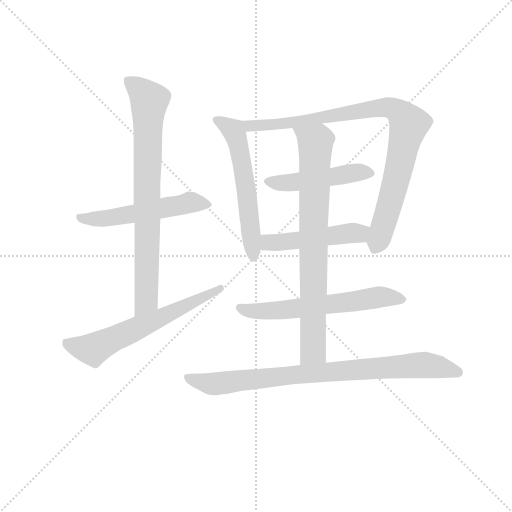
t = 0.00 s
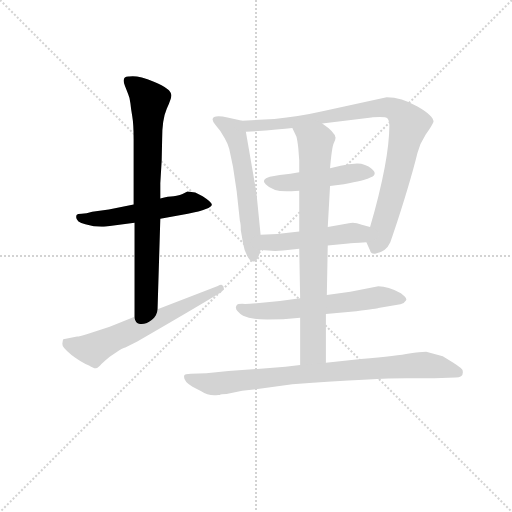
t = 1.59 s
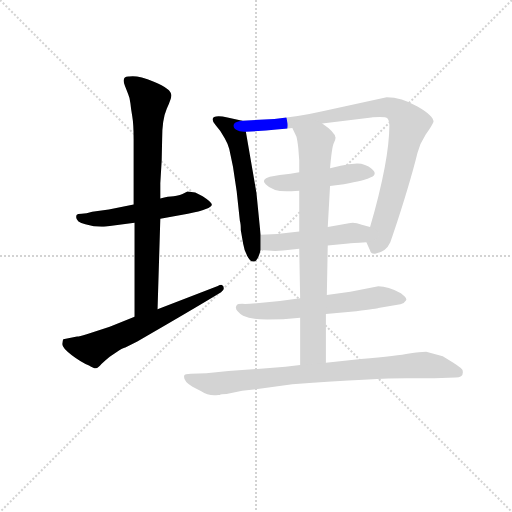
t = 3.19 s
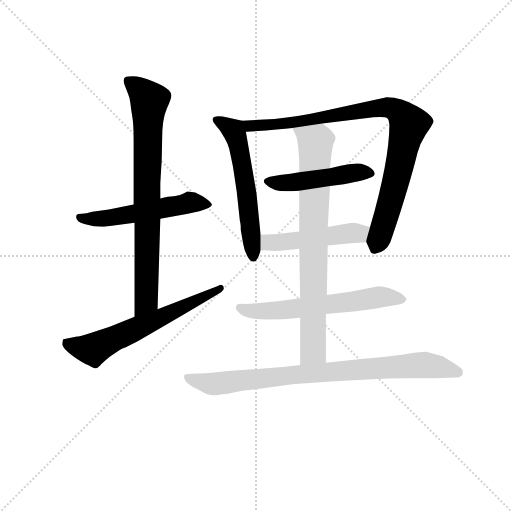
t = 4.78 s
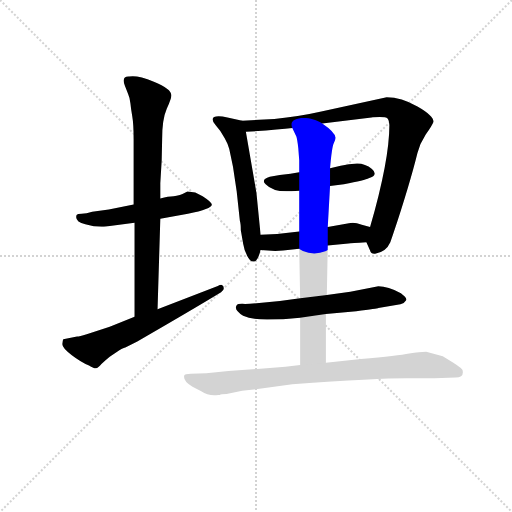
t = 6.37 s
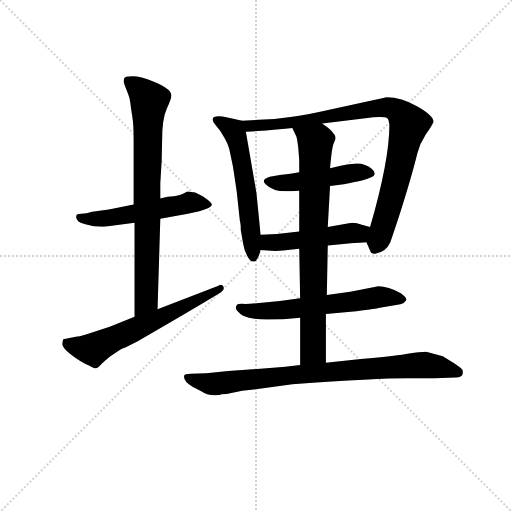
t = 7.96 s

The animated SVG that drew these frames (rendered in a browser with its animation timeline set to each time). Animation: 10 CSS @keyframes rules; one cycle of 7.96 s.

<svg version="1.1" viewBox="0 0 1024 1024" xmlns="http://www.w3.org/2000/svg">
  <g stroke="lightgray" stroke-dasharray="1,1" stroke-width="1" transform="scale(4, 4)">
    <line x1="0" y1="0" x2="256" y2="256"></line>
    <line x1="256" y1="0" x2="0" y2="256"></line>
    <line x1="128" y1="0" x2="128" y2="256"></line>
    <line x1="0" y1="128" x2="256" y2="128"></line>
  </g>
<g transform="scale(0.92, -0.92) translate(60, -900)">
   <style type="text/css">
    @keyframes keyframes0 {
      from {
       stroke: blue;
       stroke-dashoffset: 540;
       stroke-width: 128;
       }
       64% {
       animation-timing-function: step-end;
       stroke: blue;
       stroke-dashoffset: 0;
       stroke-width: 128;
       }
       to {
       stroke: black;
       stroke-width: 1024;
       }
       }
       #make-me-a-hanzi-animation-0 {
         animation: keyframes0 0.689453s both;
         animation-delay: 0.000000s;
         animation-timing-function: linear;
       }
    @keyframes keyframes1 {
      from {
       stroke: blue;
       stroke-dashoffset: 787;
       stroke-width: 128;
       }
       72% {
       animation-timing-function: step-end;
       stroke: blue;
       stroke-dashoffset: 0;
       stroke-width: 128;
       }
       to {
       stroke: black;
       stroke-width: 1024;
       }
       }
       #make-me-a-hanzi-animation-1 {
         animation: keyframes1 0.890462s both;
         animation-delay: 0.689453s;
         animation-timing-function: linear;
       }
    @keyframes keyframes2 {
      from {
       stroke: blue;
       stroke-dashoffset: 622;
       stroke-width: 128;
       }
       67% {
       animation-timing-function: step-end;
       stroke: blue;
       stroke-dashoffset: 0;
       stroke-width: 128;
       }
       to {
       stroke: black;
       stroke-width: 1024;
       }
       }
       #make-me-a-hanzi-animation-2 {
         animation: keyframes2 0.756185s both;
         animation-delay: 1.579915s;
         animation-timing-function: linear;
       }
    @keyframes keyframes3 {
      from {
       stroke: blue;
       stroke-dashoffset: 577;
       stroke-width: 128;
       }
       65% {
       animation-timing-function: step-end;
       stroke: blue;
       stroke-dashoffset: 0;
       stroke-width: 128;
       }
       to {
       stroke: black;
       stroke-width: 1024;
       }
       }
       #make-me-a-hanzi-animation-3 {
         animation: keyframes3 0.719564s both;
         animation-delay: 2.336100s;
         animation-timing-function: linear;
       }
    @keyframes keyframes4 {
      from {
       stroke: blue;
       stroke-dashoffset: 907;
       stroke-width: 128;
       }
       75% {
       animation-timing-function: step-end;
       stroke: blue;
       stroke-dashoffset: 0;
       stroke-width: 128;
       }
       to {
       stroke: black;
       stroke-width: 1024;
       }
       }
       #make-me-a-hanzi-animation-4 {
         animation: keyframes4 0.988118s both;
         animation-delay: 3.055664s;
         animation-timing-function: linear;
       }
    @keyframes keyframes5 {
      from {
       stroke: blue;
       stroke-dashoffset: 478;
       stroke-width: 128;
       }
       61% {
       animation-timing-function: step-end;
       stroke: blue;
       stroke-dashoffset: 0;
       stroke-width: 128;
       }
       to {
       stroke: black;
       stroke-width: 1024;
       }
       }
       #make-me-a-hanzi-animation-5 {
         animation: keyframes5 0.638997s both;
         animation-delay: 4.043783s;
         animation-timing-function: linear;
       }
    @keyframes keyframes6 {
      from {
       stroke: blue;
       stroke-dashoffset: 492;
       stroke-width: 128;
       }
       62% {
       animation-timing-function: step-end;
       stroke: blue;
       stroke-dashoffset: 0;
       stroke-width: 128;
       }
       to {
       stroke: black;
       stroke-width: 1024;
       }
       }
       #make-me-a-hanzi-animation-6 {
         animation: keyframes6 0.650391s both;
         animation-delay: 4.682780s;
         animation-timing-function: linear;
       }
    @keyframes keyframes7 {
      from {
       stroke: blue;
       stroke-dashoffset: 610;
       stroke-width: 128;
       }
       67% {
       animation-timing-function: step-end;
       stroke: blue;
       stroke-dashoffset: 0;
       stroke-width: 128;
       }
       to {
       stroke: black;
       stroke-width: 1024;
       }
       }
       #make-me-a-hanzi-animation-7 {
         animation: keyframes7 0.746419s both;
         animation-delay: 5.333171s;
         animation-timing-function: linear;
       }
    @keyframes keyframes8 {
      from {
       stroke: blue;
       stroke-dashoffset: 793;
       stroke-width: 128;
       }
       72% {
       animation-timing-function: step-end;
       stroke: blue;
       stroke-dashoffset: 0;
       stroke-width: 128;
       }
       to {
       stroke: black;
       stroke-width: 1024;
       }
       }
       #make-me-a-hanzi-animation-8 {
         animation: keyframes8 0.895345s both;
         animation-delay: 6.079590s;
         animation-timing-function: linear;
       }
    @keyframes keyframes9 {
      from {
       stroke: blue;
       stroke-dashoffset: 847;
       stroke-width: 128;
       }
       73% {
       animation-timing-function: step-end;
       stroke: blue;
       stroke-dashoffset: 0;
       stroke-width: 128;
       }
       to {
       stroke: black;
       stroke-width: 1024;
       }
       }
       #make-me-a-hanzi-animation-9 {
         animation: keyframes9 0.939290s both;
         animation-delay: 6.974935s;
         animation-timing-function: linear;
       }
</style>
<path d="M 170.5 407.5 L 232.5 415.5 L 288.5 424.5 L 348.5 435.5 Q 400.5 445.5 400.5 455.5 Q 400.5 460.5 380.5 473.5 L 364.5 481.5 L 347.5 483.5 Q 329.5 473.5 317.5 473.5 Q 306.5 473.5 288.5 468.5 L 230.5 455.5 L 176.5 444.5 L 140.5 439.5 Q 127.5 435.5 117.5 435.5 Q 108.5 435.5 106.5 432.5 Q 101.5 418.5 125.5 412.5 Q 149.5 405.5 170.5 407.5 Z" fill="lightgray"></path> 
<path d="M 232.5 415.5 L 232.5 211.5 C 232.5 181.5 281.5 197.5 282.5 227.5 L 288.5 424.5 L 288.5 468.5 L 288.5 501.5 L 291.5 551.5 L 292.5 598.5 Q 292.5 640.5 302.5 663.5 Q 312.5 685.5 312.5 692.5 Q 312.5 707.5 274.5 722.5 Q 237.5 737.5 220.5 733.5 Q 203.5 734.5 211.5 713.5 L 218.5 695.5 Q 222.5 686.5 223.5 675.5 Q 224.5 664.5 227.5 647.5 Q 230.5 630.5 230.5 597.5 L 230.5 455.5 L 232.5 415.5 Z" fill="lightgray"></path> 
<path d="M 232.5 211.5 L 178.5 189.5 L 128.5 173.5 Q 112.5 168.5 107.5 168.5 L 77.5 162.5 Q 76.5 160.5 75.5 152.5 Q 74.5 144.5 95.5 128.5 Q 116.5 112.5 133.5 105.5 Q 144.5 98.5 148.5 99.5 Q 153.5 99.5 160.5 108.5 Q 168.5 116.5 178.5 124.5 L 199.5 138.5 Q 209.5 144.5 212.5 144.5 L 238.5 157.5 Q 361.5 228.5 420.5 264.5 Q 426.5 268.5 426.5 273.5 Q 426.5 278.5 422.5 280.5 Q 419.5 281.5 413.5 278.5 L 282.5 227.5 L 232.5 211.5 Z" fill="lightgray"></path> 
<path d="M 506.5 389.5 L 497.5 480.5 L 474.5 613.5 C 470.5 636.5 470.5 636.5 466.5 637.5 L 434.5 644.5 Q 413.5 649.5 405.5 645.5 Q 397.5 640.5 408.5 628.5 Q 420.5 615.5 428.5 599.5 L 434.5 587.5 Q 439.5 575.5 441.5 561.5 L 446.5 537.5 L 454.5 484.5 L 461.5 419.5 Q 463.5 413.5 463.5 399.5 L 468.5 370.5 Q 470.5 356.5 477.5 343.5 Q 484.5 329.5 492.5 331.5 Q 500.5 332.5 506.5 356.5 L 506.5 389.5 Z" fill="lightgray"></path> 
<path d="M 474.5 613.5 Q 543.5 617.5 575.5 621.5 L 640.5 631.5 L 747.5 644.5 Q 752.5 645.5 765.5 645.5 Q 779.5 645.5 782.5 642.5 Q 785.5 639.5 786.5 628.5 Q 786.5 551.5 744.5 406.5 C 736.5 377.5 735.5 375.5 736.5 373.5 L 744.5 355.5 Q 746.5 347.5 755.5 348.5 Q 779.5 352.5 788.5 373.5 L 794.5 390.5 Q 830.5 498.5 847.5 567.5 Q 852.5 587.5 865.5 607.5 Q 879.5 627.5 882.5 635.5 Q 882.5 648.5 847.5 668.5 Q 812.5 688.5 780.5 688.5 L 638.5 657.5 Q 590.5 646.5 536.5 641.5 L 466.5 637.5 C 436.5 635.5 444.5 611.5 474.5 613.5 Z" fill="lightgray"></path> 
<path d="M 590.5 525.5 L 571.5 522.5 Q 547.5 520.5 526.5 515.5 Q 506.5 509.5 517.5 499.5 Q 534.5 481.5 573.5 484.5 Q 583.5 485.5 590.5 485.5 L 657.5 495.5 L 687.5 499.5 Q 734.5 508.5 741.5 512.5 Q 763.5 519.5 748.5 532.5 Q 734.5 544.5 716.5 544.5 Q 698.5 543.5 680.5 539.5 L 657.5 534.5 L 590.5 525.5 Z" fill="lightgray"></path> 
<path d="M 590.5 396.5 L 542.5 391.5 L 506.5 389.5 C 476.5 387.5 476.5 358.5 506.5 356.5 L 522.5 355.5 Q 537.5 353.5 555.5 355.5 L 590.5 359.5 L 652.5 366.5 L 697.5 370.5 Q 703.5 371.5 736.5 373.5 C 766.5 375.5 773.5 398.5 744.5 406.5 L 726.5 411.5 Q 708.5 418.5 698.5 414.5 L 652.5 406.5 L 590.5 396.5 Z" fill="lightgray"></path> 
<path d="M 592.5 251.5 L 548.5 245.5 L 503.5 241.5 Q 477.5 238.5 466.5 239.5 Q 456.5 239.5 454.5 236.5 Q 447.5 226.5 468.5 213.5 Q 486.5 205.5 520.5 205.5 Q 554.5 205.5 592.5 209.5 L 648.5 217.5 L 714.5 223.5 Q 761.5 229.5 762.5 230.5 L 810.5 238.5 Q 819.5 240.5 822.5 246.5 Q 826.5 251.5 811.5 262.5 Q 783.5 277.5 762.5 277.5 L 701.5 265.5 L 650.5 258.5 L 592.5 251.5 Z" fill="lightgray"></path> 
<path d="M 588.5 577.5 L 590.5 551.5 L 590.5 525.5 L 590.5 485.5 L 590.5 396.5 L 590.5 359.5 L 592.5 251.5 L 592.5 209.5 L 592.5 106.5 C 592.5 76.5 648.5 81.5 648.5 111.5 L 648.5 217.5 L 650.5 258.5 L 652.5 366.5 L 652.5 406.5 L 657.5 495.5 L 657.5 534.5 Q 661.5 580.5 665.5 588.5 Q 669.5 596.5 669.5 600.5 Q 668.5 612.5 640.5 631.5 C 616.5 649.5 562.5 648.5 575.5 621.5 L 584.5 602.5 Q 586.5 595.5 588.5 577.5 Z" fill="lightgray"></path> 
<path d="M 592.5 106.5 L 560.5 102.5 L 436.5 93.5 L 388.5 88.5 L 354.5 87.5 Q 341.5 87.5 340.5 83.5 Q 337.5 71.5 358.5 59.5 L 377.5 49.5 Q 393.5 38.5 414.5 41.5 L 417.5 41.5 Q 420.5 43.5 432.5 43.5 L 466.5 50.5 Q 519.5 56.5 575.5 64.5 Q 761.5 77.5 823.5 77.5 L 884.5 77.5 L 930.5 79.5 Q 949.5 79.5 945.5 95.5 Q 945.5 98.5 925.5 111.5 L 902.5 125.5 L 866.5 135.5 Q 852.5 135.5 829.5 131.5 Q 806.5 126.5 724.5 119.5 L 648.5 111.5 L 592.5 106.5 Z" fill="lightgray"></path> 
      <clipPath id="make-me-a-hanzi-clip-0">
      <path d="M 170.5 407.5 L 232.5 415.5 L 288.5 424.5 L 348.5 435.5 Q 400.5 445.5 400.5 455.5 Q 400.5 460.5 380.5 473.5 L 364.5 481.5 L 347.5 483.5 Q 329.5 473.5 317.5 473.5 Q 306.5 473.5 288.5 468.5 L 230.5 455.5 L 176.5 444.5 L 140.5 439.5 Q 127.5 435.5 117.5 435.5 Q 108.5 435.5 106.5 432.5 Q 101.5 418.5 125.5 412.5 Q 149.5 405.5 170.5 407.5 Z" fill="lightgray"></path>
      </clipPath>
      <path clip-path="url(#make-me-a-hanzi-clip-0)" d="M 113.5 427.5 L 176.5 425.5 L 348.5 459.5 L 394.5 456.5 " fill="none" id="make-me-a-hanzi-animation-0" stroke-dasharray="412 824" stroke-linecap="round"></path>

      <clipPath id="make-me-a-hanzi-clip-1">
      <path d="M 232.5 415.5 L 232.5 211.5 C 232.5 181.5 281.5 197.5 282.5 227.5 L 288.5 424.5 L 288.5 468.5 L 288.5 501.5 L 291.5 551.5 L 292.5 598.5 Q 292.5 640.5 302.5 663.5 Q 312.5 685.5 312.5 692.5 Q 312.5 707.5 274.5 722.5 Q 237.5 737.5 220.5 733.5 Q 203.5 734.5 211.5 713.5 L 218.5 695.5 Q 222.5 686.5 223.5 675.5 Q 224.5 664.5 227.5 647.5 Q 230.5 630.5 230.5 597.5 L 230.5 455.5 L 232.5 415.5 Z" fill="lightgray"></path>
      </clipPath>
      <path clip-path="url(#make-me-a-hanzi-clip-1)" d="M 218.5 722.5 L 264.5 681.5 L 258.5 266.5 L 256.5 243.5 L 236.5 219.5 " fill="none" id="make-me-a-hanzi-animation-1" stroke-dasharray="659 1318" stroke-linecap="round"></path>

      <clipPath id="make-me-a-hanzi-clip-2">
      <path d="M 232.5 211.5 L 178.5 189.5 L 128.5 173.5 Q 112.5 168.5 107.5 168.5 L 77.5 162.5 Q 76.5 160.5 75.5 152.5 Q 74.5 144.5 95.5 128.5 Q 116.5 112.5 133.5 105.5 Q 144.5 98.5 148.5 99.5 Q 153.5 99.5 160.5 108.5 Q 168.5 116.5 178.5 124.5 L 199.5 138.5 Q 209.5 144.5 212.5 144.5 L 238.5 157.5 Q 361.5 228.5 420.5 264.5 Q 426.5 268.5 426.5 273.5 Q 426.5 278.5 422.5 280.5 Q 419.5 281.5 413.5 278.5 L 282.5 227.5 L 232.5 211.5 Z" fill="lightgray"></path>
      </clipPath>
      <path clip-path="url(#make-me-a-hanzi-clip-2)" d="M 86.5 155.5 L 98.5 147.5 L 142.5 140.5 L 419.5 273.5 " fill="none" id="make-me-a-hanzi-animation-2" stroke-dasharray="494 988" stroke-linecap="round"></path>

      <clipPath id="make-me-a-hanzi-clip-3">
      <path d="M 506.5 389.5 L 497.5 480.5 L 474.5 613.5 C 470.5 636.5 470.5 636.5 466.5 637.5 L 434.5 644.5 Q 413.5 649.5 405.5 645.5 Q 397.5 640.5 408.5 628.5 Q 420.5 615.5 428.5 599.5 L 434.5 587.5 Q 439.5 575.5 441.5 561.5 L 446.5 537.5 L 454.5 484.5 L 461.5 419.5 Q 463.5 413.5 463.5 399.5 L 468.5 370.5 Q 470.5 356.5 477.5 343.5 Q 484.5 329.5 492.5 331.5 Q 500.5 332.5 506.5 356.5 L 506.5 389.5 Z" fill="lightgray"></path>
      </clipPath>
      <path clip-path="url(#make-me-a-hanzi-clip-3)" d="M 412.5 638.5 L 447.5 616.5 L 457.5 587.5 L 476.5 484.5 L 490.5 340.5 " fill="none" id="make-me-a-hanzi-animation-3" stroke-dasharray="449 898" stroke-linecap="round"></path>

      <clipPath id="make-me-a-hanzi-clip-4">
      <path d="M 474.5 613.5 Q 543.5 617.5 575.5 621.5 L 640.5 631.5 L 747.5 644.5 Q 752.5 645.5 765.5 645.5 Q 779.5 645.5 782.5 642.5 Q 785.5 639.5 786.5 628.5 Q 786.5 551.5 744.5 406.5 C 736.5 377.5 735.5 375.5 736.5 373.5 L 744.5 355.5 Q 746.5 347.5 755.5 348.5 Q 779.5 352.5 788.5 373.5 L 794.5 390.5 Q 830.5 498.5 847.5 567.5 Q 852.5 587.5 865.5 607.5 Q 879.5 627.5 882.5 635.5 Q 882.5 648.5 847.5 668.5 Q 812.5 688.5 780.5 688.5 L 638.5 657.5 Q 590.5 646.5 536.5 641.5 L 466.5 637.5 C 436.5 635.5 444.5 611.5 474.5 613.5 Z" fill="lightgray"></path>
      </clipPath>
      <path clip-path="url(#make-me-a-hanzi-clip-4)" d="M 473.5 633.5 L 484.5 625.5 L 580.5 633.5 L 763.5 665.5 L 788.5 665.5 L 805.5 657.5 L 829.5 629.5 L 792.5 474.5 L 758.5 364.5 " fill="none" id="make-me-a-hanzi-animation-4" stroke-dasharray="779 1558" stroke-linecap="round"></path>

      <clipPath id="make-me-a-hanzi-clip-5">
      <path d="M 590.5 525.5 L 571.5 522.5 Q 547.5 520.5 526.5 515.5 Q 506.5 509.5 517.5 499.5 Q 534.5 481.5 573.5 484.5 Q 583.5 485.5 590.5 485.5 L 657.5 495.5 L 687.5 499.5 Q 734.5 508.5 741.5 512.5 Q 763.5 519.5 748.5 532.5 Q 734.5 544.5 716.5 544.5 Q 698.5 543.5 680.5 539.5 L 657.5 534.5 L 590.5 525.5 Z" fill="lightgray"></path>
      </clipPath>
      <path clip-path="url(#make-me-a-hanzi-clip-5)" d="M 523.5 506.5 L 564.5 502.5 L 701.5 523.5 L 743.5 522.5 " fill="none" id="make-me-a-hanzi-animation-5" stroke-dasharray="350 700" stroke-linecap="round"></path>

      <clipPath id="make-me-a-hanzi-clip-6">
      <path d="M 590.5 396.5 L 542.5 391.5 L 506.5 389.5 C 476.5 387.5 476.5 358.5 506.5 356.5 L 522.5 355.5 Q 537.5 353.5 555.5 355.5 L 590.5 359.5 L 652.5 366.5 L 697.5 370.5 Q 703.5 371.5 736.5 373.5 C 766.5 375.5 773.5 398.5 744.5 406.5 L 726.5 411.5 Q 708.5 418.5 698.5 414.5 L 652.5 406.5 L 590.5 396.5 Z" fill="lightgray"></path>
      </clipPath>
      <path clip-path="url(#make-me-a-hanzi-clip-6)" d="M 510.5 362.5 L 523.5 373.5 L 720.5 392.5 L 738.5 402.5 " fill="none" id="make-me-a-hanzi-animation-6" stroke-dasharray="364 728" stroke-linecap="round"></path>

      <clipPath id="make-me-a-hanzi-clip-7">
      <path d="M 592.5 251.5 L 548.5 245.5 L 503.5 241.5 Q 477.5 238.5 466.5 239.5 Q 456.5 239.5 454.5 236.5 Q 447.5 226.5 468.5 213.5 Q 486.5 205.5 520.5 205.5 Q 554.5 205.5 592.5 209.5 L 648.5 217.5 L 714.5 223.5 Q 761.5 229.5 762.5 230.5 L 810.5 238.5 Q 819.5 240.5 822.5 246.5 Q 826.5 251.5 811.5 262.5 Q 783.5 277.5 762.5 277.5 L 701.5 265.5 L 650.5 258.5 L 592.5 251.5 Z" fill="lightgray"></path>
      </clipPath>
      <path clip-path="url(#make-me-a-hanzi-clip-7)" d="M 462.5 231.5 L 487.5 223.5 L 554.5 225.5 L 759.5 254.5 L 812.5 248.5 " fill="none" id="make-me-a-hanzi-animation-7" stroke-dasharray="482 964" stroke-linecap="round"></path>

      <clipPath id="make-me-a-hanzi-clip-8">
      <path d="M 588.5 577.5 L 590.5 551.5 L 590.5 525.5 L 590.5 485.5 L 590.5 396.5 L 590.5 359.5 L 592.5 251.5 L 592.5 209.5 L 592.5 106.5 C 592.5 76.5 648.5 81.5 648.5 111.5 L 648.5 217.5 L 650.5 258.5 L 652.5 366.5 L 652.5 406.5 L 657.5 495.5 L 657.5 534.5 Q 661.5 580.5 665.5 588.5 Q 669.5 596.5 669.5 600.5 Q 668.5 612.5 640.5 631.5 C 616.5 649.5 562.5 648.5 575.5 621.5 L 584.5 602.5 Q 586.5 595.5 588.5 577.5 Z" fill="lightgray"></path>
      </clipPath>
      <path clip-path="url(#make-me-a-hanzi-clip-8)" d="M 582.5 619.5 L 625.5 590.5 L 620.5 137.5 L 598.5 113.5 " fill="none" id="make-me-a-hanzi-animation-8" stroke-dasharray="665 1330" stroke-linecap="round"></path>

      <clipPath id="make-me-a-hanzi-clip-9">
      <path d="M 592.5 106.5 L 560.5 102.5 L 436.5 93.5 L 388.5 88.5 L 354.5 87.5 Q 341.5 87.5 340.5 83.5 Q 337.5 71.5 358.5 59.5 L 377.5 49.5 Q 393.5 38.5 414.5 41.5 L 417.5 41.5 Q 420.5 43.5 432.5 43.5 L 466.5 50.5 Q 519.5 56.5 575.5 64.5 Q 761.5 77.5 823.5 77.5 L 884.5 77.5 L 930.5 79.5 Q 949.5 79.5 945.5 95.5 Q 945.5 98.5 925.5 111.5 L 902.5 125.5 L 866.5 135.5 Q 852.5 135.5 829.5 131.5 Q 806.5 126.5 724.5 119.5 L 648.5 111.5 L 592.5 106.5 Z" fill="lightgray"></path>
      </clipPath>
      <path clip-path="url(#make-me-a-hanzi-clip-9)" d="M 349.5 79.5 L 406.5 65.5 L 601.5 87.5 L 853.5 106.5 L 896.5 102.5 L 934.5 90.5 " fill="none" id="make-me-a-hanzi-animation-9" stroke-dasharray="719 1438" stroke-linecap="round"></path>

</g>
</svg>
